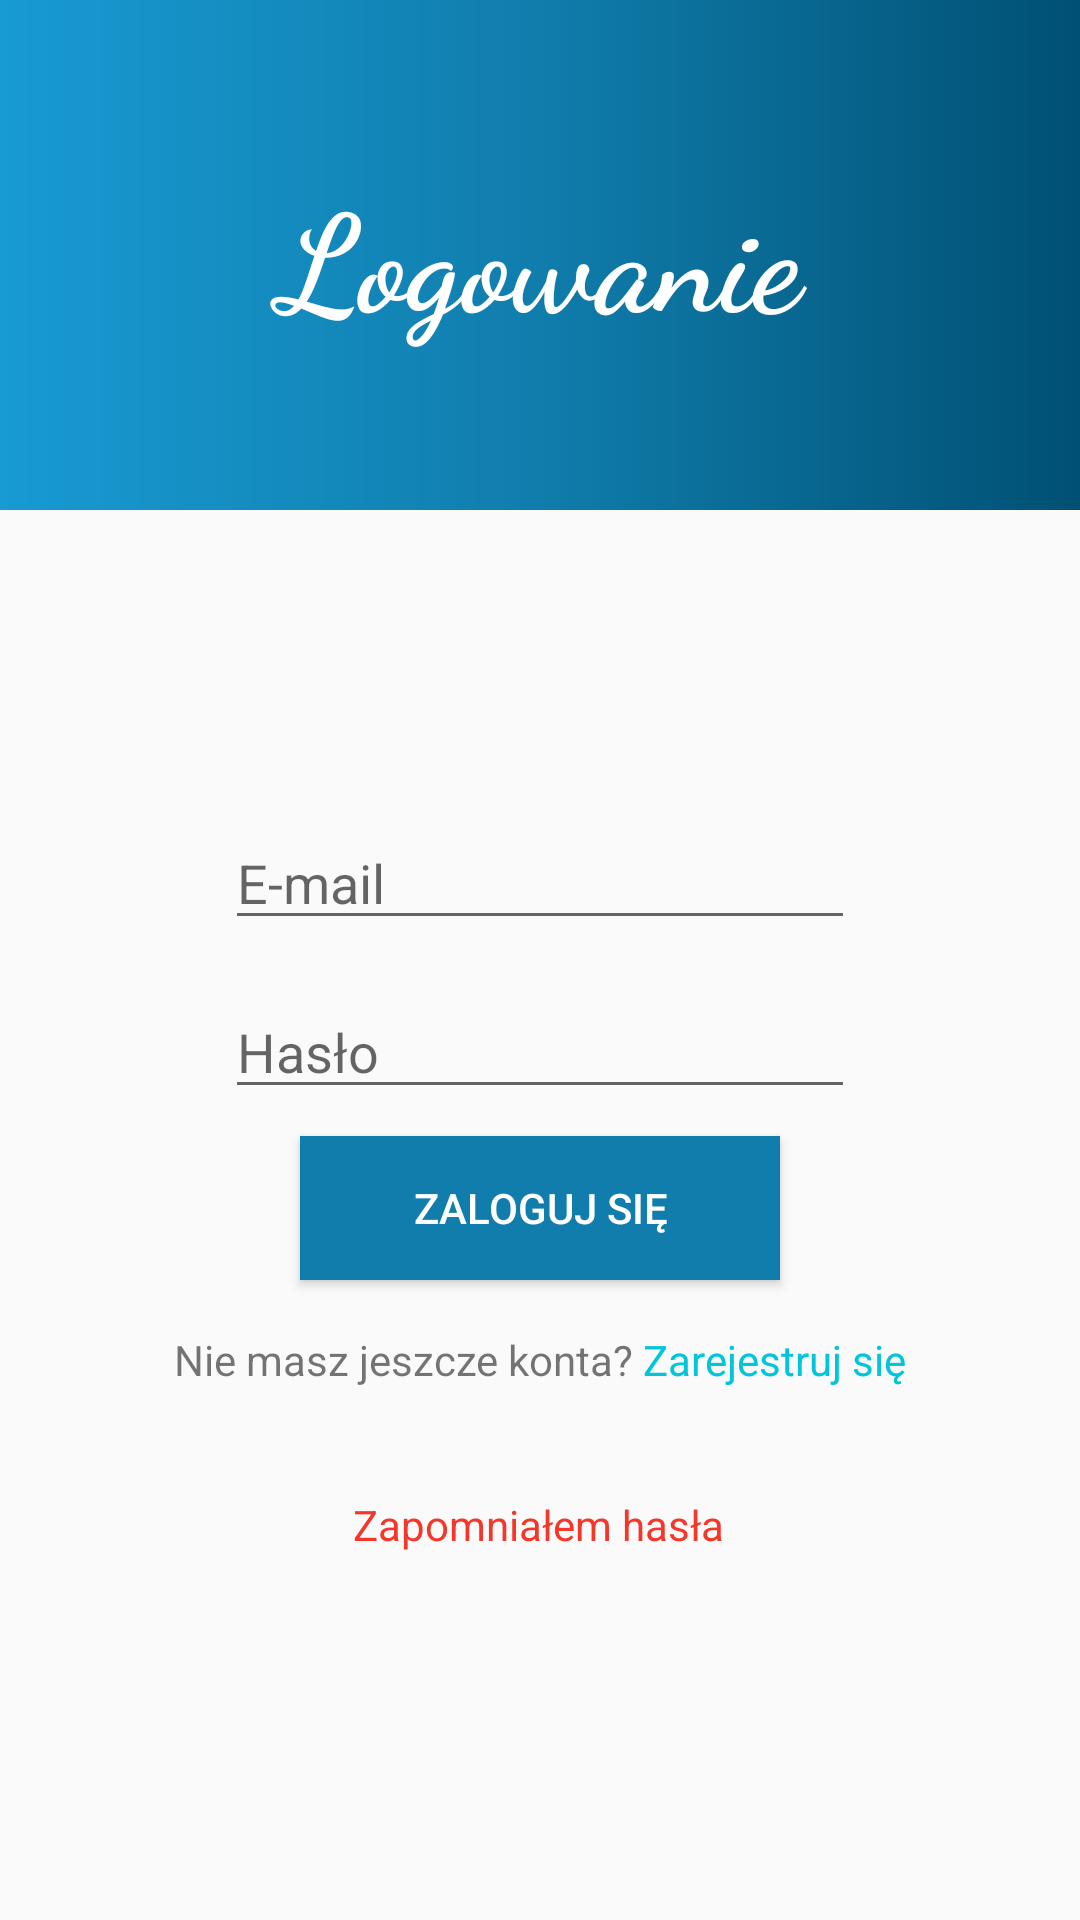

Here is an Android app screen rendered from its layout file. Give the layout XML and the strings, colors and styles it references.
<!-- AndroidManifest.xml: application theme AppTheme -->
<!-- res/layout/activity_login.xml -->
<?xml version="1.0" encoding="utf-8"?>
<androidx.constraintlayout.widget.ConstraintLayout xmlns:android="http://schemas.android.com/apk/res/android"
xmlns:app="http://schemas.android.com/apk/res-auto"
xmlns:tools="http://schemas.android.com/tools"
android:layout_width="match_parent"
android:layout_height="match_parent"
tools:context=".LoginActivity">

    <LinearLayout
        android:id="@+id/header"
        android:layout_width="match_parent"
        android:layout_height="170dp"
        android:background="@drawable/header_gradient"
        android:orientation="vertical"
        app:layout_constraintBottom_toTopOf="@+id/editText3"
        app:layout_constraintTop_toTopOf="parent"
        app:layout_constraintVertical_bias="0.0"
        tools:layout_editor_absoluteX="0dp">


        <TextView
            android:id="@+id/textView4"
            android:layout_width="match_parent"
            android:layout_height="match_parent"
            android:fontFamily="cursive"
            android:gravity="center"
            android:text="Logowanie"
            android:textColor="@android:color/white"
            android:textSize="45dp"
            android:textStyle="bold" />
    </LinearLayout>

    <EditText
        android:id="@+id/editText3"
        android:layout_width="wrap_content"
        android:layout_height="wrap_content"
        android:layout_marginTop="272dp"
        android:ems="10"
        android:hint="E-mail"
        android:inputType="textEmailAddress"
        app:layout_constraintEnd_toEndOf="parent"
        app:layout_constraintStart_toStartOf="parent"
        app:layout_constraintTop_toTopOf="parent" />

    <EditText
    android:id="@+id/editText4"
    android:layout_width="wrap_content"
    android:layout_height="wrap_content"
    android:ems="10"
    android:inputType="textPassword"
    android:hint="Hasło"
    app:layout_constraintBottom_toBottomOf="parent"
    app:layout_constraintEnd_toEndOf="parent"
    app:layout_constraintStart_toStartOf="parent"
    app:layout_constraintTop_toBottomOf="@+id/editText3"
    app:layout_constraintVertical_bias="0.052" />

<TextView

    android:id="@+id/textView5"
    android:layout_width="wrap_content"
    android:layout_height="wrap_content"
    android:layout_marginTop="32dp"
    android:text="@string/brakKonta"
    app:layout_constraintBottom_toBottomOf="parent"
    app:layout_constraintEnd_toEndOf="parent"
    app:layout_constraintStart_toStartOf="parent"
    app:layout_constraintTop_toBottomOf="@+id/editText4"
    app:layout_constraintVertical_bias="0.192" />

<Button
    android:id="@+id/button2"
    android:layout_width="match_parent"
    android:layout_height="wrap_content"
    android:layout_marginLeft="100dp"
    android:layout_marginRight="100dp"
    android:text="Zaloguj się"
    android:textColor="@android:color/white"
    android:background="@color/colorLogin2"
    app:layout_constraintBottom_toTopOf="@+id/textView5"
    app:layout_constraintEnd_toEndOf="parent"
    app:layout_constraintHorizontal_bias="0.498"
    app:layout_constraintStart_toStartOf="parent"
    app:layout_constraintTop_toBottomOf="@+id/editText4"
    app:layout_constraintVertical_bias="0.347" />

    <ImageView
        android:layout_width="wrap_content"
        android:layout_height="wrap_content"
        android:layout_centerHorizontal="true"
        android:background="@drawable/user_picture"
        app:layout_constraintBottom_toTopOf="@+id/editText3"
        app:layout_constraintEnd_toEndOf="parent"
        app:layout_constraintHorizontal_bias="0.498"
        app:layout_constraintStart_toStartOf="parent"
        app:layout_constraintTop_toTopOf="parent"
        app:layout_constraintVertical_bias="0.693" />

    <TextView
        android:id="@+id/forgotPassword"
        android:layout_width="wrap_content"
        android:layout_height="wrap_content"
        android:layout_marginTop="72dp"
        android:text='@string/zapomnialemHaslo'
        app:layout_constraintBottom_toBottomOf="parent"
        app:layout_constraintEnd_toEndOf="parent"
        app:layout_constraintHorizontal_bias="0.498"
        app:layout_constraintStart_toStartOf="parent"
        app:layout_constraintTop_toBottomOf="@+id/button2"
        app:layout_constraintVertical_bias="0.0" />

</androidx.constraintlayout.widget.ConstraintLayout>
<!-- resources referenced by this layout -->
<resources>
  <color name="colorLogin2">#107DAC</color>
  <!-- drawable header_gradient (drawable) -->
  <?xml version="1.0" encoding="utf-8"?>
  <shape xmlns:android="http://schemas.android.com/apk/res/android">
  
      <gradient
          android:startColor="@color/colorLogin1"
          android:centerColor="@color/colorLogin2"
          android:endColor="@color/colorLogin3"
          android:type="linear"
          android:angle="180"/>
  
  </shape>
  <string name="brakKonta">Nie masz jeszcze konta? <font fgcolor="#01C6DB">Zarejestruj się</font></string>
  <string name="zapomnialemHaslo"><font fgcolor="#F5372A">Zapomniałem hasła</font></string>
  <style name="AppTheme" parent="Theme.AppCompat.Light.DarkActionBar">
          <item name="colorPrimary">@color/colorPrimary</item>
          <item name="colorPrimaryDark">@color/colorPrimaryDark</item>
          <item name="colorAccent">@color/colorAccent</item>
      </style>
  <color name="colorLogin1">#005073</color>
  <color name="colorLogin3">#189AD3</color>
  <color name="colorPrimary">#6200EE</color>
  <color name="colorPrimaryDark">#775CB3</color>
  <color name="colorAccent">#03DAC5</color>
</resources>
